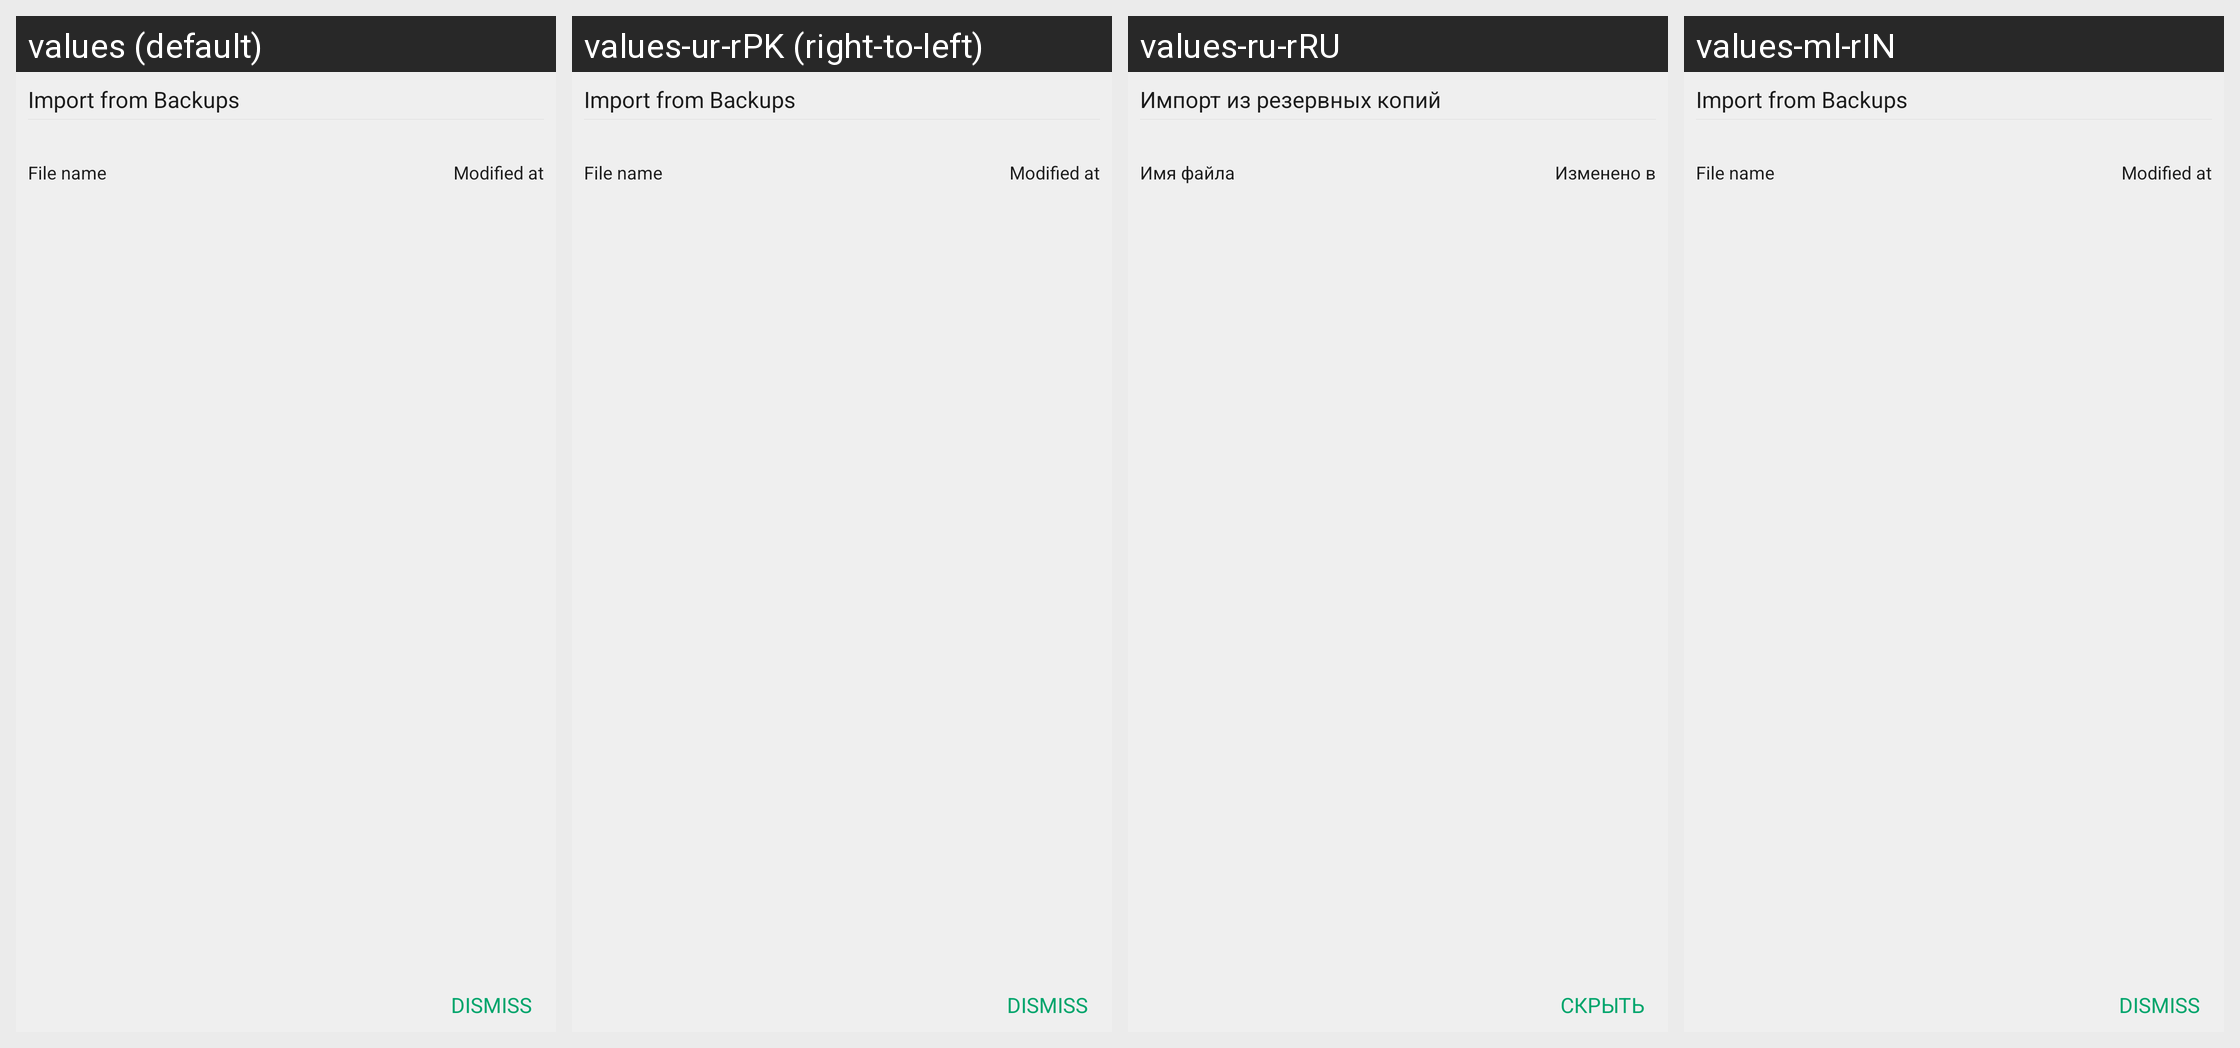

Strings drawn on this Android screen and how each of the app's shown locales translates them:
Android screen res/layout/dialog_import_from_backup.xml rendered under 4 locales, left to right: values (default), values-ur-rPK (right-to-left), values-ru-rRU, values-ml-rIN. Device: Nexus 5 (rendered at 1080×1920; each locale shown at half size, 540×960, under a caption strip naming it); theme AppTheme.
Other locales in the repository, not shown: values-am-rET, values-ar-rSA, values-as-rIN, values-bn-rBD, values-dz-rBT, values-es-rES, values-es-rUS, values-fa-rAF, values-fa-rIR, values-fr-rFR, values-gu-rIN, values-ha-rHG, values-hi-rIN, values-in-rID, values-ja-rJP, values-km-rKH, values-kn-rIN, values-mn-rMN, values-mr-rIN, values-my-rMM, values-ne-rNP, values-nl-rNL, values-or-rIN, values-pa-rIN, values-ps-rAF, values-pt-rPT, values-sw-rKE, values-ta-rIN, values-te-rIN, values-th-rTH, values-tl-rPH, values-tr-rTR, values-vi-rVN, values-zh-rCN, values-zh-rTW.
Strings drawn on this screen, with the default value and each locale's value (text and hints the layout hard-codes, and strings that could not be matched under every locale, appear in the picture but are not listed):

import_from_backup
  values: Import from Backups
  values-ur-rPK: Import from Backups
  values-ru-rRU: Импорт из резервных копий
  values-ml-rIN: Import from Backups

filename
  values: File name
  values-ur-rPK: File name
  values-ru-rRU: Имя файла
  values-ml-rIN: File name

date_modified
  values: Modified at
  values-ur-rPK: Modified at
  values-ru-rRU: Изменено в
  values-ml-rIN: Modified at

dismiss
  values: Dismiss
  values-ur-rPK: Dismiss
  values-ru-rRU: Скрыть
  values-ml-rIN: Dismiss
